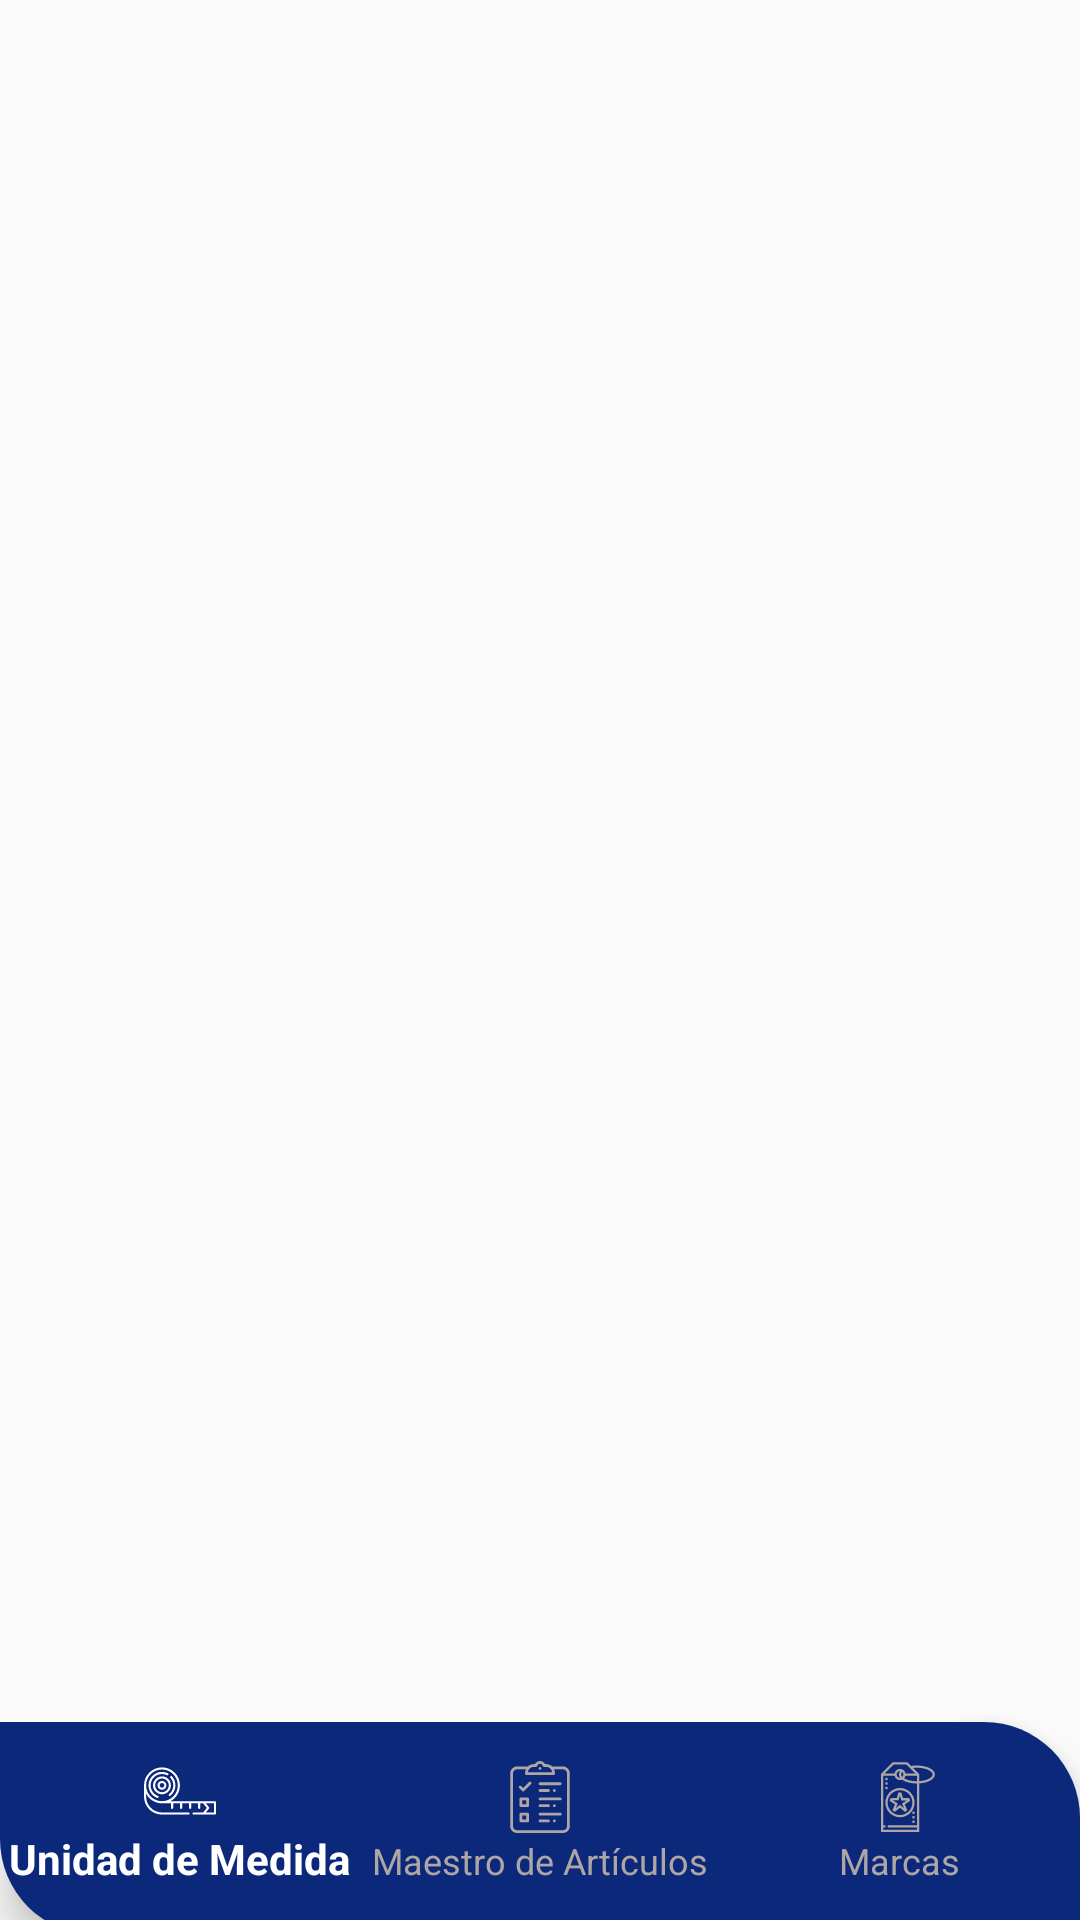

Here is an Android app screen rendered from its layout file. Give the layout XML and the strings, colors and styles it references.
<!-- AndroidManifest.xml: application theme Theme.Design.Light.NoActionBar -->
<!-- res/layout/activity_main.xml -->
<?xml version="1.0" encoding="utf-8"?>
<RelativeLayout
    xmlns:android="http://schemas.android.com/apk/res/android"
    xmlns:app="http://schemas.android.com/apk/res-auto"
    xmlns:tools="http://schemas.android.com/tools"
    android:id="@+id/coordinatorLayout"
    android:layout_width="match_parent"
    android:layout_height="match_parent"
    android:fitsSystemWindows="true"
    tools:context=".MainActivity">

    <FrameLayout
        android:id="@+id/container"
        android:layout_width="match_parent"
        android:layout_height="match_parent"
        android:layout_above="@id/menuContainer"
        tools:ignore="MissingConstraints"
        tools:layout_editor_absoluteX="6dp"
        tools:layout_editor_absoluteY="6dp"
        tools:visibility="visible">


    </FrameLayout>

    <com.google.android.material.bottomnavigation.BottomNavigationView
        android:id="@+id/menuContainer"
        android:layout_width="match_parent"
        android:layout_height="wrap_content"
        android:paddingTop="5dp"
        android:paddingBottom="5dp"
        android:layout_alignParentBottom="true"
        android:layout_gravity="bottom"
        android:background="@drawable/menu_style"
        app:itemTextColor="@color/nav_color"
        app:itemIconTint="@color/nav_color"
        app:menu="@menu/menu">

    </com.google.android.material.bottomnavigation.BottomNavigationView>

</RelativeLayout>
<!-- resources referenced by this layout -->
<resources>
  <!-- drawable menu_style (drawable) -->
  <?xml version="1.0" encoding="utf-8"?>
  <layer-list xmlns:android="http://schemas.android.com/apk/res/android">
      <item android:bottom="-5dp">
          <shape android:shape="rectangle">
              
              <solid android:color="@color/blue"/>
              <corners
                  android:topRightRadius="32dp"
                  android:bottomLeftRadius="32dp"/>
          </shape>
      </item>
  </layer-list>
  <color name="blue">#0C287B</color>
</resources>
